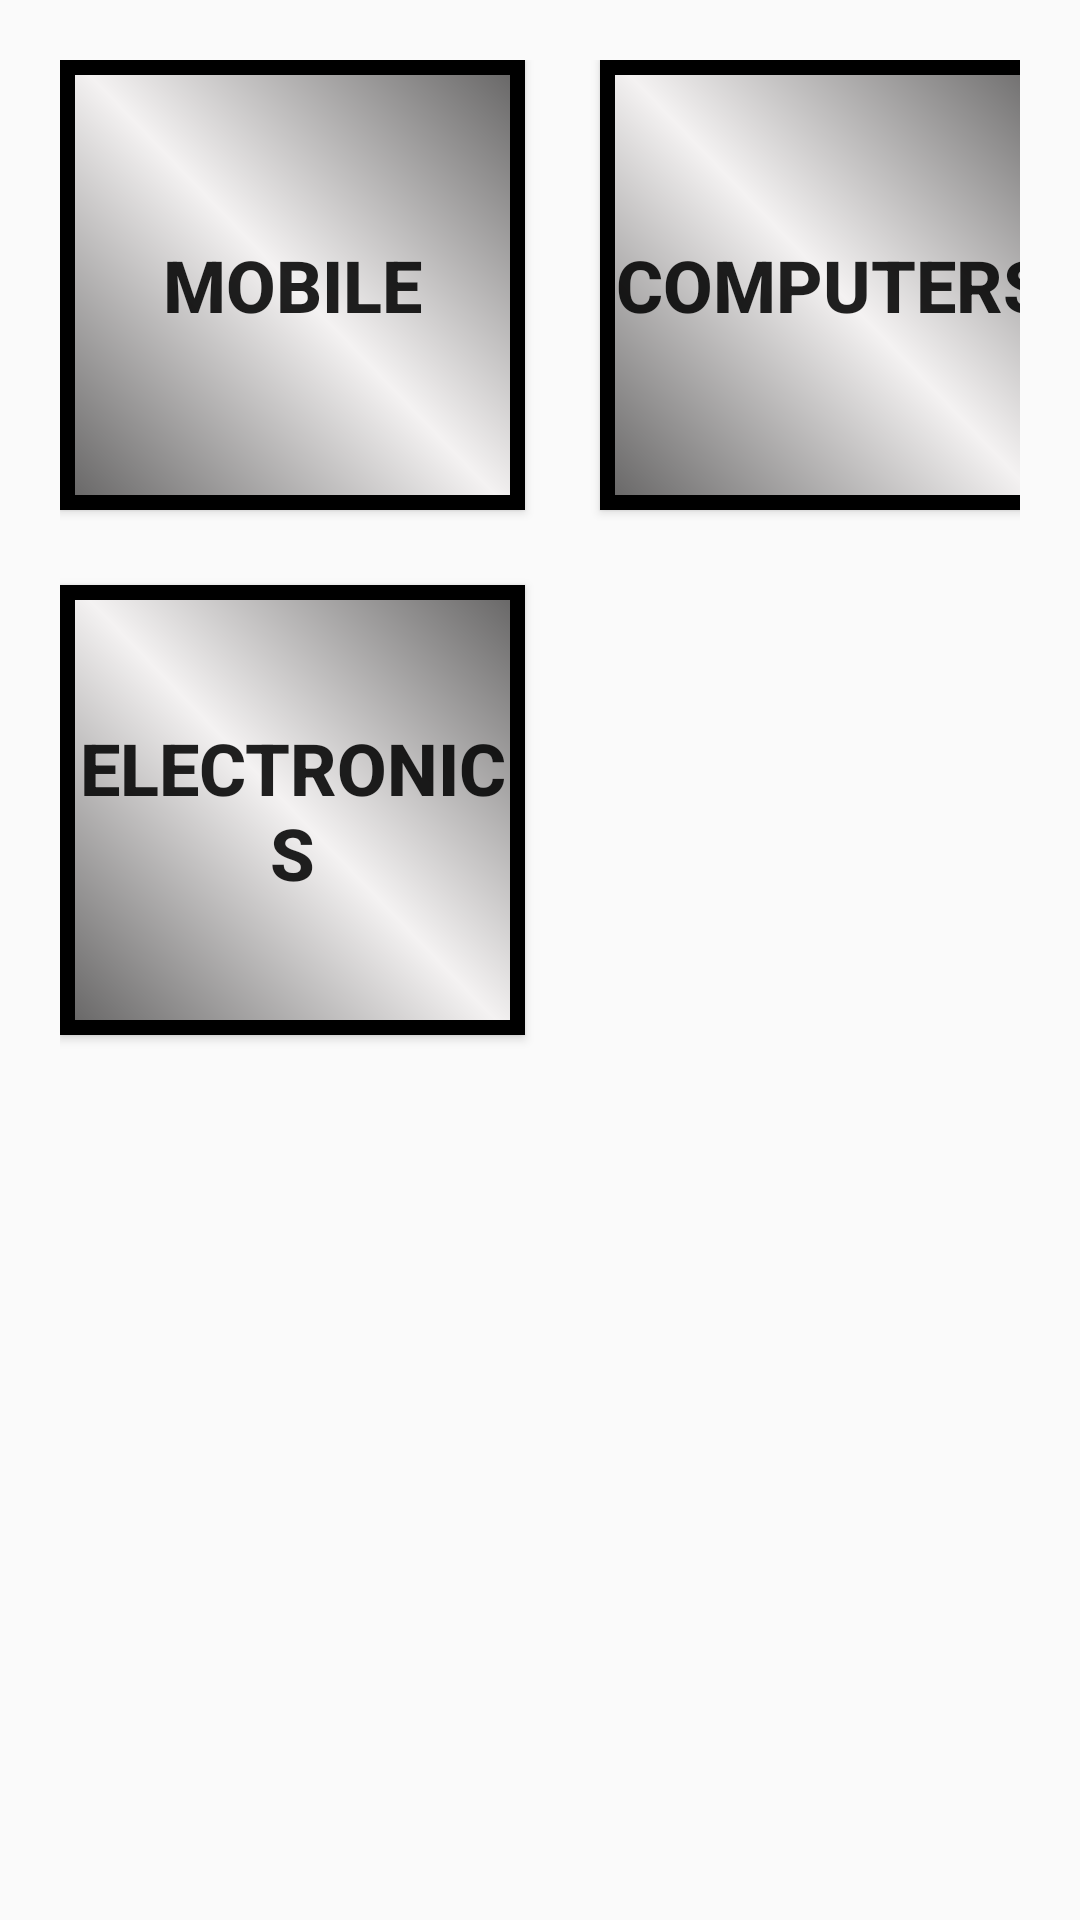

Write the Android layout XML for this screen, with the resource values it uses.
<!-- AndroidManifest.xml: application theme AppTheme -->
<!-- res/layout/activity_elec.xml -->
<?xml version="1.0" encoding="utf-8"?>
<android.support.constraint.ConstraintLayout xmlns:android="http://schemas.android.com/apk/res/android"
    xmlns:app="http://schemas.android.com/apk/res-auto"
    xmlns:tools="http://schemas.android.com/tools"
    android:layout_width="match_parent"
    android:layout_height="match_parent"
    tools:context=".Elec"
    android:padding="20dp">

    <Button
        style="@style/button1"

        android:id="@+id/bel1"
        android:text="MOBILE"
        />

    <Button
        style="@style/button1"

        android:id="@+id/bel2"
        android:text="COMPUTERS"
        app:layout_constraintLeft_toRightOf="@+id/bel1"


        />

    <Button
        style="@style/button1"

        android:id="@+id/bel3"
        android:text="ELECTRONICS"
        app:layout_constraintTop_toBottomOf="@+id/bel2"

        />


</android.support.constraint.ConstraintLayout>
<!-- resources referenced by this layout -->
<resources>
  <style name="button1" parent="Base.TextAppearance.AppCompat.Button">
          <item name="android:layout_width">155dp</item>
          <item name="android:layout_height">150dp</item>
          <item name="android:textSize">24sp</item>
          <item name="android:textStyle">bold</item>
          <item name="android:layout_margin">25dp</item>
         <item name="android:textColorHint">#000</item>
          <item name="android:background">@drawable/button</item>
  
      </style>
  <style name="AppTheme" parent="Theme.AppCompat.Light.DarkActionBar">
          
          <item name="colorPrimary">@color/colorPrimary</item>
          <item name="colorPrimaryDark">@color/colorPrimaryDark</item>
          <item name="colorAccent">@color/colorAccent</item>
      </style>
  <!-- drawable button (drawable) -->
  <?xml version="1.0" encoding="utf-8"?>
  <shape xmlns:android="http://schemas.android.com/apk/res/android">
      <gradient
          android:centerColor="#f4f2f2"
          android:endColor="#656464"
          android:angle="45"
          android:startColor="#656464">
      </gradient>
      <stroke android:width="5dp"> </stroke>
  
  
  
  </shape>
  <color name="colorPrimary">#87d557</color>
  <color name="colorPrimaryDark">#4ade0b</color>
  <color name="colorAccent">#d30d50</color>
</resources>
